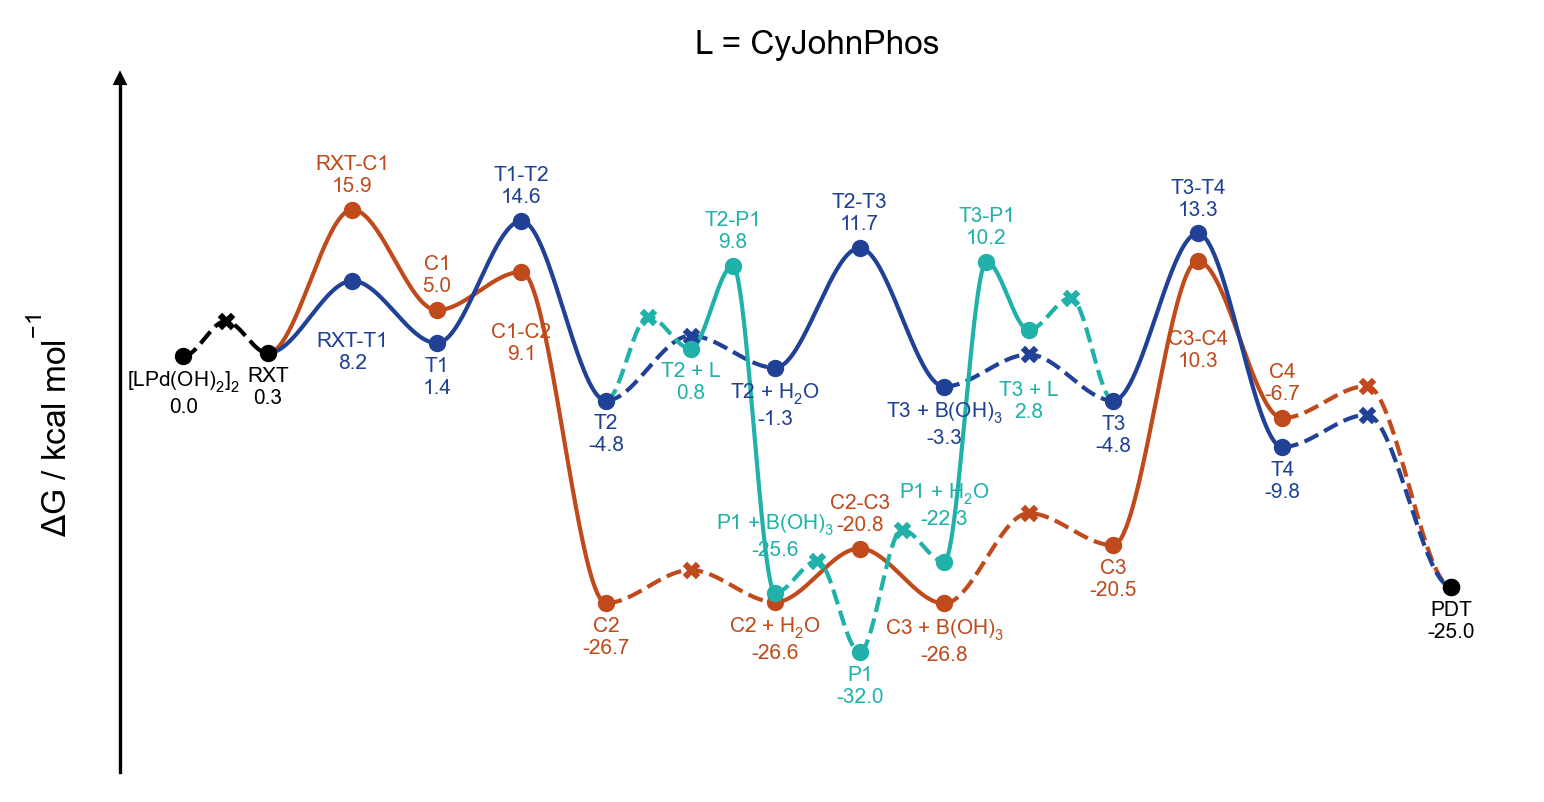

The file beside this chart, header and first rows:
line, point, label_name, is_label, is_point, is_TS, vertical_alignment, vertical_offset, line_color, point_color, point_marker, structure, reference_gibbs
0, 0, [LPd(OH)$_2$]$_2$, True, True, False, top, -1.5, black, black, o, 00-lpdoh2, 0.0
0, 1, Pd-RXT, False, True, True, top, -1.5, black, black, x, diffusion, 3.789
0, 2, RXT, True, True, False, top, -1.5, black, black, o, 01-rxt, 0.3222
1, 2, RXT, False, False, False, top, -1.5, #C04A1B, #C04A1B, o, 01-rxt, 0.3222
1, 4, RXT-C1, True, True, True, bottom, 1.5, #C04A1B, #C04A1B, o, 02-ts-rxt-c1, 15.86
1, 6, C1, True, True, False, bottom, 1.5, #C04A1B, #C04A1B, o, 03-c1, 4.986
1, 8, C1-C2, True, True, True, top, -5.5, #C04A1B, #C04A1B, o, 04-ts-c1-c2, 9.121
1, 10, C2, True, True, False, top, -1.5, #C04A1B, #C04A1B, o, 05-c2, -26.71
1, 12, C2 // H$_2$O, False, True, True, top, -1.5, #C04A1B, #C04A1B, x, diffusion, -23.15
1, 14, C2 + H$_2$O, True, True, False, top, -1.5, #C04A1B, #C04A1B, o, 06-c2-h2o, -26.61
1, 16, C2-C3, True, True, True, bottom, 1.5, #C04A1B, #C04A1B, o, 07-ts-c2-c3, -20.81
1, 18, C3 + B(OH)$_3$, True, True, False, top, -1.5, #C04A1B, #C04A1B, o, 08-c3-boh3, -26.76
1, 20, C3 // B(OH)$_3$, False, True, True, top, -1.5, #C04A1B, #C04A1B, x, diffusion, -16.99
1, 22, C3, True, True, False, top, -1.5, #C04A1B, #C04A1B, o, 09-c3, -20.46
1, 24, C3-C4, True, True, True, top, -7.5, #C04A1B, #C04A1B, o, 10-ts-c3-c4, 10.29
1, 26, C4, True, True, False, bottom, 1.5, #C04A1B, #C04A1B, o, 11-c4, -6.694
1, 28, C4-PDT, False, True, True, top, -1.5, #C04A1B, #C04A1B, x, diffusion, -3.228
1, 30, PDT, True, True, False, top, -1.5, black, black, o, pdt, -24.97
2, 2, RXT, False, False, False, top, -1.5, #204195, #204195, o, 01-rxt, 0.3222
2, 4, RXT-T1, True, True, True, top, -5.5, #204195, #204195, o, 12-ts-rxt-t1, 8.152
2, 6, T1, True, True, False, top, -1.5, #204195, #204195, o, 13-t1, 1.42
2, 8, T1-T2, True, True, True, bottom, 1.5, #204195, #204195, o, 14-ts-t1-t2, 14.64
2, 10, T2, True, True, False, top, -1.5, #204195, #204195, o, 15-t2, -4.808
2, 12, T2 // H$_2$O, False, True, True, top, -1.5, #204195, #204195, x, diffusion, 2.214
2, 14, T2 + H$_2$O, True, True, False, top, -1.5, #204195, #204195, o, 16-t2-h2o, -1.253
2, 16, T2-T3, True, True, True, bottom, 1.5, #204195, #204195, o, 17-ts-t2-t3, 11.71
2, 18, T3 + B(OH)$_3$, True, True, False, top, -1.5, #204195, #204195, o, 18-t3-boh3, -3.281
2, 20, T3 // B(OH)$_3$, False, True, True, top, -1.5, #204195, #204195, x, diffusion, 0.1854
2, 22, T3, True, True, False, top, -1.5, #204195, #204195, o, 19-t3, -4.811
2, 24, T3-T4, True, True, True, bottom, 1.5, #204195, #204195, o, 20-ts-t3-t4, 13.28
2, 26, T4, True, True, False, top, -1.5, #204195, #204195, o, 21-t4, -9.82
2, 28, T4-PDT, False, True, True, top, -1.5, #204195, #204195, x, diffusion, -6.353
2, 30, PDT, False, True, False, top, -1.5, black, black, o, pdt, -24.97
3, 10, T2, False, False, False, top, -1.5, lightseagreen, lightseagreen, o, 15-t2, -4.808
3, 11, T2 // L, False, True, True, top, -1.5, lightseagreen, lightseagreen, x, diffusion, 4.289
3, 12, T2 + L, True, True, False, top, -1.5, lightseagreen, lightseagreen, o, 39-t2-lig, 0.8224
3, 13, T2-P1, True, True, True, bottom, 1.5, lightseagreen, lightseagreen, o, 40-ts-t2-p1, 9.771
3, 14, P1 + B(OH)$_3$, True, True, False, bottom, 3.5, lightseagreen, lightseagreen, o, 41-p1-boh3, -25.61
3, 15, P1 // B(OH)$_3$, False, True, True, top, -1.5, lightseagreen, lightseagreen, x, diffusion, -22.14
3, 16, P1, True, True, False, top, -1.5, lightseagreen, lightseagreen, o, 42-p1, -32.03
3, 17, P1 // H$_2$O, False, True, True, top, -1.5, lightseagreen, lightseagreen, x, diffusion, -18.78
3, 18, P1 + H$_2$O, True, True, False, bottom, 3.5, lightseagreen, lightseagreen, o, 45-p1-h2o, -22.25
3, 19, T3-P1, True, True, True, bottom, 1.5, lightseagreen, lightseagreen, o, 44-ts-t3-p1, 10.2
3, 20, T3 + L, True, True, False, top, -5.5, lightseagreen, lightseagreen, o, 43-t3-lig, 2.847
3, 21, T3 // L, False, True, True, top, -1.5, lightseagreen, lightseagreen, x, diffusion, 6.313
3, 22, T3, False, False, False, top, -1.5, lightseagreen, lightseagreen, o, 19-t3, -4.811
